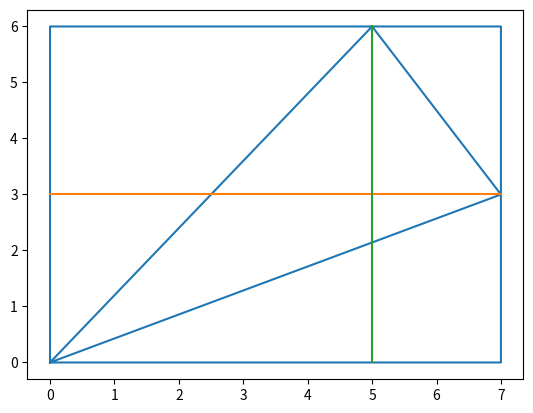
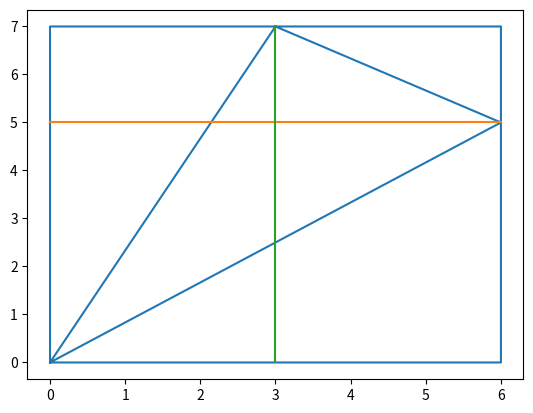

Here is the Python script that generated these plots, in order:
from matplotlib import pyplot as plt


fig = plt.figure()

# l1 = plt.plot([0,0,7,7,0,5,7,0],[0,6,6,0,0,6,3,0], figure=fig, transform=fig.transFigure)
# l2 = plt.plot([0,7],[3,3], figure=fig, transform=fig.transFigure)
# l3 = plt.plot([5,5],[0,6], figure=fig, transform=fig.transFigure)
l1 = plt.plot([0,0,7,7,0,5,7,0],[0,6,6,0,0,6,3,0])
l2 = plt.plot([0,7],[3,3] )
l3 = plt.plot([5,5],[0,6] )

#fig.lines.extend([l1,l2,l3])

plt.show()


fig = plt.figure()
l1 = plt.plot([0,0,6,6,0,3,6,0],[0,7,7,0,0,7,5,0])
l2 = plt.plot([0,6],[5,5] )
l3 = plt.plot([3,3],[0,7] )

plt.show()

import numpy as np
import matplotlib.pyplot as plt
import matplotlib.lines as lines


fig = plt.figure()

l1 = lines.Line2D([0, 1], [0, 1], transform=fig.transFigure, figure=fig)

l2 = lines.Line2D([0, 1], [1, 0], transform=fig.transFigure, figure=fig)

fig.lines.extend([l1, l2])

plt.show()